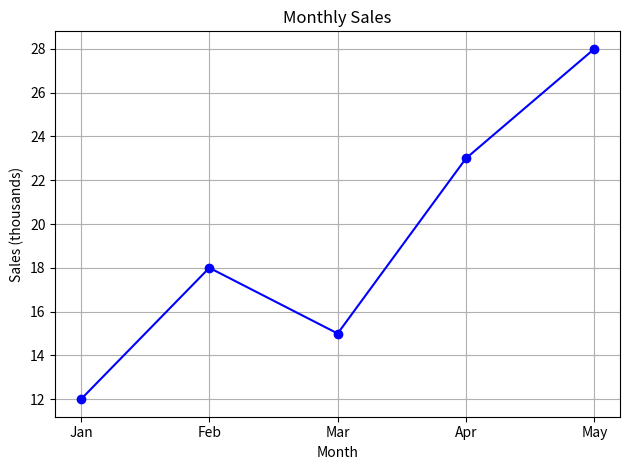

Generate this figure with matplotlib:
"""Create a simple line chart with Matplotlib."""

import matplotlib.pyplot as plt


def main():
    months = ["Jan", "Feb", "Mar", "Apr", "May"]
    sales = [12, 18, 15, 23, 28]

    plt.plot(months, sales, marker="o", color="blue")
    plt.title("Monthly Sales")
    plt.xlabel("Month")
    plt.ylabel("Sales (thousands)")
    plt.grid(True)
    plt.tight_layout()
    plt.show()


if __name__ == "__main__":
    main()
